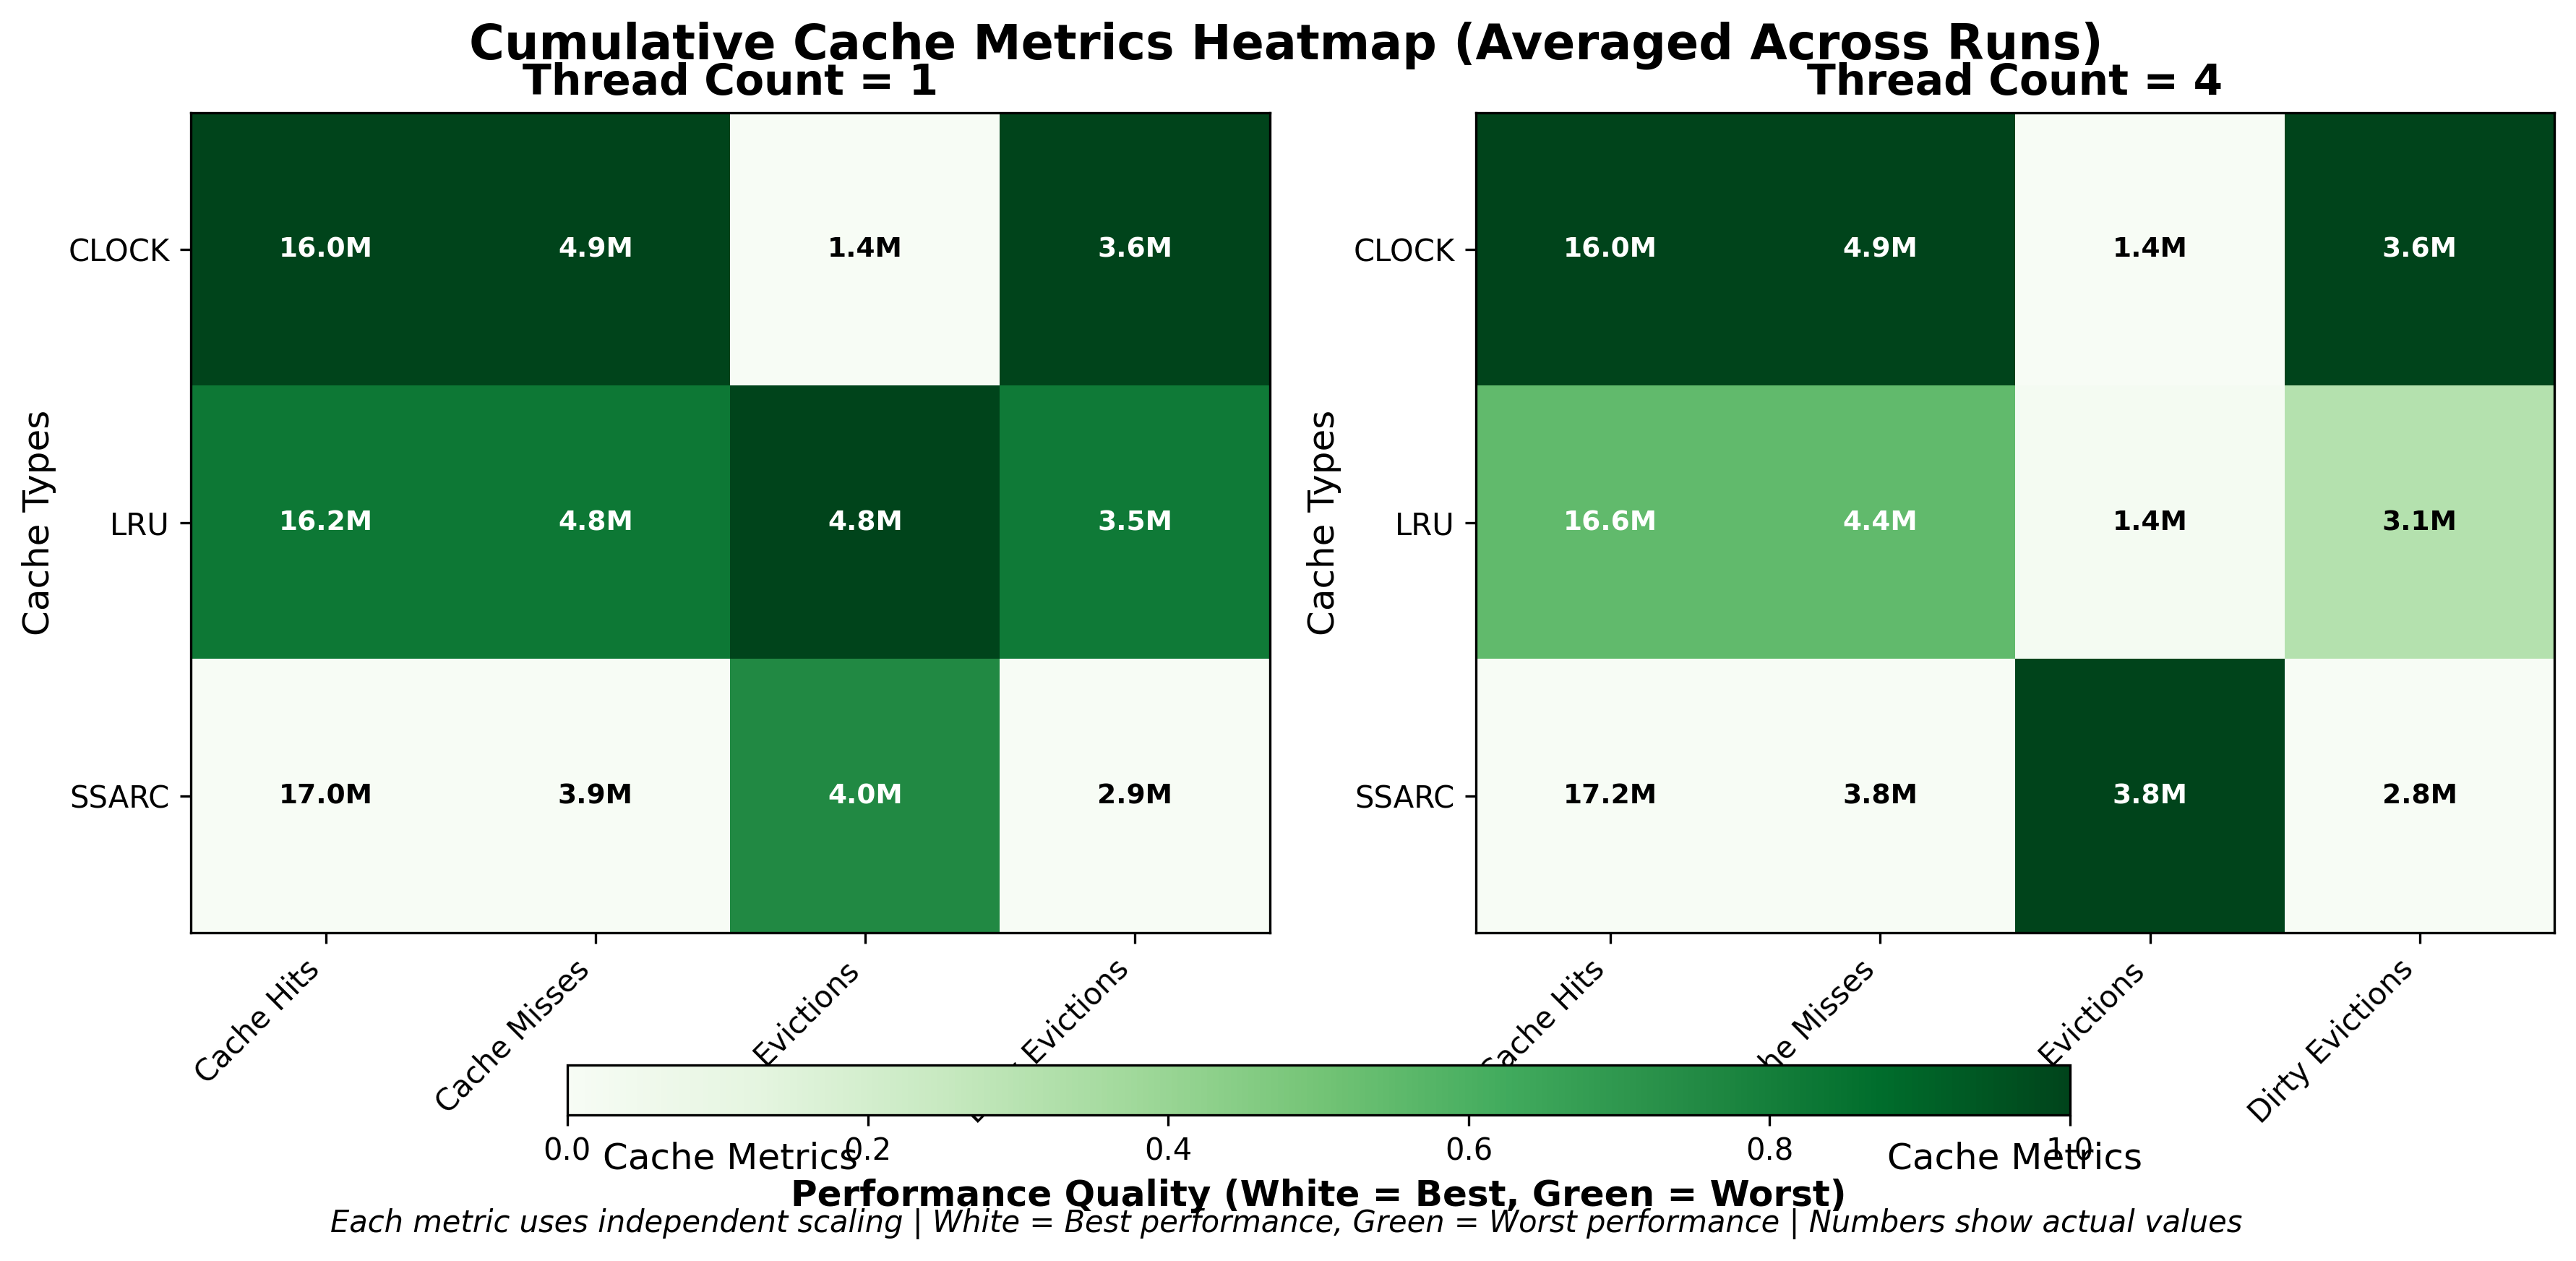

Here is the Python script that generated this plot:
#!/usr/bin/env python3
"""
Cache Hit Ratio Heatmap

This script creates heatmaps to visualize cache hit ratios across different operations,
providing clean and intuitive insights for the performance patterns observed in spider plots.
"""

import pandas as pd
import numpy as np
import matplotlib.pyplot as plt
import os

def load_and_process_data(csv_path):
    """Load CSV data and process cache metrics."""
    print(f"Loading data from: {csv_path}")
    
    if not os.path.exists(csv_path):
        raise FileNotFoundError(f"CSV file not found: {csv_path}")
    
    df = pd.read_csv(csv_path)
    print(f"Loaded {len(df)} rows")
    print(f"Columns: {list(df.columns)}")
    
    # Calculate throughput for reference
    df['ops_per_sec'] = df['record_count'] / (df['time_ns'] / 1e9)
    
    # Calculate total cache accesses
    df['total_accesses'] = df['cache_hits'] + df['cache_misses']
    
    # Calculate hit ratio percentage
    df['hit_ratio_pct'] = (df['cache_hits'] / df['total_accesses']) * 100
    
    return df

def prepare_cumulative_metrics_data(df, thread_count):
    """Prepare cumulative cache metrics data averaged across runs."""
    # Filter for specific thread count
    thread_data = df[df['thread_count'] == thread_count].copy()
    
    if len(thread_data) == 0:
        print(f"Warning: No data found for thread_count = {thread_count}")
        return None
    
    cache_types = ['CLOCK', 'LRU', 'SSARC']
    metrics = ['cache_hits', 'cache_misses', 'evictions', 'dirty_evictions']
    
    # Prepare data structure for plotting
    cumulative_data = {}
    
    for cache_type in cache_types:
        cache_data = thread_data[thread_data['cache_type'] == cache_type]
        
        if len(cache_data) == 0:
            cumulative_data[cache_type] = [0, 0, 0, 0]
            continue
        
        # Calculate cumulative totals for each run, then average across runs
        run_totals = []
        
        # Group by run_id to get totals per run
        for run_id in cache_data['run_id'].unique():
            run_data = cache_data[cache_data['run_id'] == run_id]
            
            # Sum across all operations for this run
            run_total = [
                run_data['cache_hits'].sum(),
                run_data['cache_misses'].sum(), 
                run_data['evictions'].sum(),
                run_data['dirty_evictions'].sum()
            ]
            run_totals.append(run_total)
        
        # Average across all runs
        if run_totals:
            avg_totals = np.mean(run_totals, axis=0)
            cumulative_data[cache_type] = avg_totals.tolist()
        else:
            cumulative_data[cache_type] = [0, 0, 0, 0]
    
    return cumulative_data, metrics

def create_cumulative_metrics_heatmap(cumulative_data_1, cumulative_data_4, metrics, output_path):
    """Create heatmap for cumulative cache metrics with different scales per metric."""
    
    # Set up the figure with 2 subplots (1 for each thread count)
    fig, axes = plt.subplots(1, 2, figsize=(12, 6))
    fig.suptitle('Cumulative Cache Metrics Heatmap (Averaged Across Runs)', fontsize=16, fontweight='bold', y=0.95)
    
    cache_types = ['CLOCK', 'LRU', 'SSARC']
    metric_labels = ['Cache Hits', 'Cache Misses', 'Evictions', 'Dirty Evictions']
    
    # Prepare data for heatmaps
    def prepare_heatmap_data(cumulative_data):
        if not cumulative_data:
            return np.zeros((len(cache_types), len(metrics)))
        
        heatmap_data = []
        for cache_type in cache_types:
            if cache_type in cumulative_data:
                heatmap_data.append(cumulative_data[cache_type])
            else:
                heatmap_data.append([0] * len(metrics))
        
        return np.array(heatmap_data)
    
    # Create heatmap data
    heatmap_data_1 = prepare_heatmap_data(cumulative_data_1)
    heatmap_data_4 = prepare_heatmap_data(cumulative_data_4)
    
    # Normalize data by columns (metrics) to use different scales with proper best/worst logic
    def normalize_by_columns(data):
        normalized_data = np.zeros_like(data)
        
        # Define which metrics are "higher is better" vs "lower is better"
        # metrics = ['cache_hits', 'cache_misses', 'evictions', 'dirty_evictions']
        higher_is_better = [0]  # Index 0: cache_hits - higher is better
        lower_is_better = [1, 2, 3]  # Indices 1,2,3: misses, evictions, dirty_evictions - lower is better
        
        for j in range(data.shape[1]):  # For each metric column
            col_data = data[:, j]
            if col_data.max() > col_data.min():
                if j in higher_is_better:
                    # For cache hits: higher values should be white (0), lower values red (1)
                    normalized_data[:, j] = 1 - (col_data - col_data.min()) / (col_data.max() - col_data.min())
                else:
                    # For misses/evictions: lower values should be white (0), higher values red (1)
                    normalized_data[:, j] = (col_data - col_data.min()) / (col_data.max() - col_data.min())
            else:
                normalized_data[:, j] = 0
        return normalized_data
    
    # Normalize data for consistent color scaling across different metric ranges
    norm_data_1 = normalize_by_columns(heatmap_data_1)
    norm_data_4 = normalize_by_columns(heatmap_data_4)
    
    # Plot for Thread Count = 1
    ax1 = axes[0]
    im1 = ax1.imshow(norm_data_1, cmap='Greens', aspect='auto', vmin=0, vmax=1)
    
    # Add text annotations with actual values
    for i in range(len(cache_types)):
        for j in range(len(metrics)):
            value = heatmap_data_1[i, j]
            # Format large numbers with appropriate units
            if value >= 1e6:
                display_value = f'{value/1e6:.1f}M'
            elif value >= 1e3:
                display_value = f'{value/1e3:.0f}K'
            else:
                display_value = f'{value:.0f}'
            
            # Choose text color based on normalized value (white background = black text, green background = white text)
            color = 'black' if norm_data_1[i, j] < 0.5 else 'white'
            ax1.text(j, i, display_value, ha='center', va='center', 
                    fontsize=9, fontweight='bold', color=color)
    
    ax1.set_title('Thread Count = 1', fontsize=14, fontweight='bold')
    ax1.set_xticks(range(len(metrics)))
    ax1.set_xticklabels(metric_labels, rotation=45, ha='right')
    ax1.set_yticks(range(len(cache_types)))
    ax1.set_yticklabels(cache_types)
    ax1.set_xlabel('Cache Metrics', fontsize=12)
    ax1.set_ylabel('Cache Types', fontsize=12)
    
    # Plot for Thread Count = 4
    ax2 = axes[1]
    im2 = ax2.imshow(norm_data_4, cmap='Greens', aspect='auto', vmin=0, vmax=1)
    
    # Add text annotations with actual values
    for i in range(len(cache_types)):
        for j in range(len(metrics)):
            value = heatmap_data_4[i, j]
            # Format large numbers with appropriate units
            if value >= 1e6:
                display_value = f'{value/1e6:.1f}M'
            elif value >= 1e3:
                display_value = f'{value/1e3:.0f}K'
            else:
                display_value = f'{value:.0f}'
            
            # Choose text color based on normalized value (white background = black text, green background = white text)
            color = 'black' if norm_data_4[i, j] < 0.5 else 'white'
            ax2.text(j, i, display_value, ha='center', va='center', 
                    fontsize=9, fontweight='bold', color=color)
    
    ax2.set_title('Thread Count = 4', fontsize=14, fontweight='bold')
    ax2.set_xticks(range(len(metrics)))
    ax2.set_xticklabels(metric_labels, rotation=45, ha='right')
    ax2.set_yticks(range(len(cache_types)))
    ax2.set_yticklabels(cache_types)
    ax2.set_xlabel('Cache Metrics', fontsize=12)
    ax2.set_ylabel('Cache Types', fontsize=12)
    
    # Add colorbar
    cbar = fig.colorbar(im2, ax=axes, orientation='horizontal', 
                       fraction=0.05, pad=0.15, aspect=30)
    cbar.set_label('Performance Quality (White = Best, Green = Worst)', fontsize=12, fontweight='bold')
    cbar.ax.tick_params(labelsize=10)
    
    # Add explanation text
    fig.text(0.5, 0.02, 'Each metric uses independent scaling | White = Best performance, Green = Worst performance | Numbers show actual values', 
             ha='center', fontsize=10, style='italic')
    
    plt.tight_layout()
    plt.subplots_adjust(top=0.88, bottom=0.25)
    plt.savefig(output_path, dpi=300, bbox_inches='tight', facecolor='white')
    print(f"Cumulative cache metrics heatmap saved to: {output_path}")
    
    return fig

def print_cumulative_metrics_statistics(cumulative_data_1, cumulative_data_4, metrics):
    """Print detailed cumulative cache metrics statistics."""
    print("\n" + "="*80)
    print("CUMULATIVE CACHE METRICS ANALYSIS (AVERAGED ACROSS RUNS)")
    print("="*80)
    
    metric_labels = ['Cache Hits', 'Cache Misses', 'Evictions', 'Dirty Evictions']
    cache_types = ['CLOCK', 'LRU', 'SSARC']
    
    for thread_count, cumulative_data in [("1", cumulative_data_1), ("4", cumulative_data_4)]:
        if not cumulative_data:
            continue
            
        print(f"\n🧵 THREAD COUNT = {thread_count}")
        print("-" * 80)
        
        # Print header
        print(f"{'Cache Type':<10} {'Hits':<12} {'Misses':<12} {'Evictions':<12} {'Dirty Evict':<12} {'Hit Ratio':<10}")
        print("-" * 80)
        
        # Print metrics for each cache type
        for cache_type in cache_types:
            if cache_type in cumulative_data:
                data = cumulative_data[cache_type]
                hits, misses, evictions, dirty_evictions = data
                
                # Calculate hit ratio
                total_accesses = hits + misses
                hit_ratio = (hits / total_accesses * 100) if total_accesses > 0 else 0
                
                # Format large numbers
                def format_number(num):
                    if num >= 1e6:
                        return f"{num/1e6:.1f}M"
                    elif num >= 1e3:
                        return f"{num/1e3:.0f}K"
                    else:
                        return f"{num:.0f}"
                
                print(f"{cache_type:<10} {format_number(hits):<12} {format_number(misses):<12} "
                      f"{format_number(evictions):<12} {format_number(dirty_evictions):<12} {hit_ratio:<10.1f}%")
        
        # Compare cache types
        print(f"\n🏆 CACHE EFFICIENCY COMPARISON (Thread Count = {thread_count}):")
        print("-" * 60)
        
        # Find best performers for each metric
        best_hits = max(cumulative_data.items(), key=lambda x: x[1][0])
        best_hit_ratio = max(cumulative_data.items(), key=lambda x: x[1][0]/(x[1][0]+x[1][1]) if (x[1][0]+x[1][1]) > 0 else 0)
        least_evictions = min(cumulative_data.items(), key=lambda x: x[1][2])
        least_dirty_evictions = min(cumulative_data.items(), key=lambda x: x[1][3])
        
        print(f"  Most Cache Hits: {best_hits[0]} ({best_hits[1][0]/1e6:.1f}M)")
        
        hit_ratio_val = best_hit_ratio[1][0]/(best_hit_ratio[1][0]+best_hit_ratio[1][1]) * 100
        print(f"  Best Hit Ratio: {best_hit_ratio[0]} ({hit_ratio_val:.1f}%)")
        
        print(f"  Fewest Evictions: {least_evictions[0]} ({least_evictions[1][2]/1e6:.1f}M)")
        print(f"  Fewest Dirty Evictions: {least_dirty_evictions[0]} ({least_dirty_evictions[1][3]/1e3:.0f}K)")
        
        # Performance insights
        print(f"\n💡 INSIGHTS:")
        for cache_type in cache_types:
            if cache_type in cumulative_data:
                data = cumulative_data[cache_type]
                hits, misses, evictions, dirty_evictions = data
                hit_ratio = (hits / (hits + misses) * 100) if (hits + misses) > 0 else 0
                
                insights = []
                if hit_ratio > 80:
                    insights.append("High hit ratio")
                elif hit_ratio < 70:
                    insights.append("Low hit ratio")
                
                if evictions < 2e6:
                    insights.append("Low eviction pressure")
                elif evictions > 4e6:
                    insights.append("High eviction pressure")
                
                if dirty_evictions > 0:
                    insights.append(f"Dirty evictions: {dirty_evictions/1e3:.0f}K")
                
                if insights:
                    print(f"  {cache_type}: {', '.join(insights)}")

def main():
    # File paths
    script_dir = os.path.dirname(os.path.abspath(__file__))
    csv_path = "/home/skarim/Code/haldendb_ex/haldendb/benchmark/build/cache_profiling_results_20250922_123326/combined_benchmark_results_with_perf_20250922_132611.csv"
    output_path = os.path.join(script_dir, 'cache_metrics_stacked_bars.png')
    
    try:
        # Load and process data
        df = load_and_process_data(csv_path)
        
        # Prepare cumulative cache metrics data for both thread counts
        cumulative_data_1, metrics = prepare_cumulative_metrics_data(df, 1)
        cumulative_data_4, _ = prepare_cumulative_metrics_data(df, 4)
        
        if not cumulative_data_1 and not cumulative_data_4:
            print("Error: No valid data found for cumulative cache metrics analysis")
            return
        
        # Create cumulative metrics heatmap
        fig = create_cumulative_metrics_heatmap(cumulative_data_1, cumulative_data_4, metrics, output_path)
        
        # Print statistics
        print_cumulative_metrics_statistics(cumulative_data_1, cumulative_data_4, metrics)
        
        print(f"\n✅ Cache metrics analysis complete!")
        print(f"📁 Plot saved as: {output_path}")
        
    except Exception as e:
        print(f"Error creating cache metrics visualization: {e}")
        import traceback
        traceback.print_exc()

if __name__ == "__main__":
    main()
